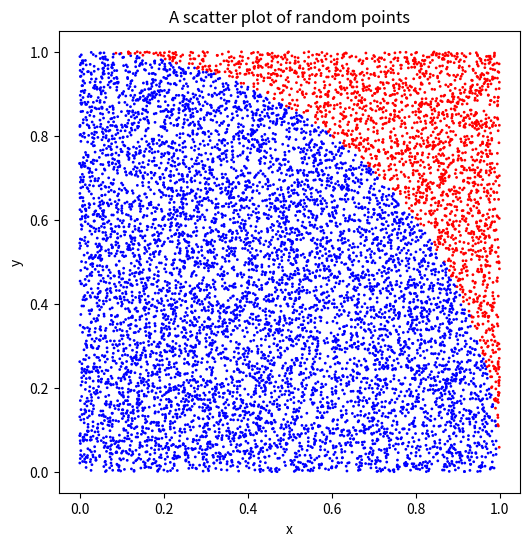

Source code (Python):
import random
import matplotlib.pyplot as plt

# Generate a random float (non-integer) number for x between 0.0 and 1.0
x = random.random()

# Generate a random float for y between 0.0 and 1.0
y = random.random()

# Calculate the distance from the origin (0,0)
r = (x**2 + y**2)**0.5

print(x, y)
print("The values of r is: ", r)

if r < 1:
    print("r is smaller than 1")
else:
    print("r is equal to or larger than 1")


# Create a list
boxes = []

# Put something into the list
boxes.append(123)   # Put a number in the list
boxes.append("abc") # Put a string in the list

# Print the list
print(boxes)

# Print one item in the list using an index
# The first item is 0
print(boxes[0])

# Print all items in a list
for box in boxes:
    print(box)

# Adding up a series of numbers
sum = 0
for i in range(4):  # range(4) = [0,1,2,3]
    sum = sum + i
print(sum)

# Create the lists for x, y, and color
x_list = []
y_list = []
color_list = []

# Create many random points
for i in range(10000):

    # create a point of (x,y) and calculate r
    x = random.random()
    y = random.random()
    r = (x**2 + y**2)**0.5

    # save x, y, and the color it should be
    x_list.append(x)
    y_list.append(y)
    if r < 1:
        color_list.append("blue")
    else:
        color_list.append("red")

# Plot the points
plt.figure(figsize=(6, 6))
plt.scatter(x_list, y_list, c=color_list, s=1)   # Use colors list for point colors
plt.gca().set_aspect("equal", adjustable="box")  # Ensure equal aspect ratio
plt.title("A scatter plot of random points")
plt.xlabel("x")
plt.ylabel("y")
plt.show()

inside_points = color_list.count("blue")  # number of blue points
total_points = len(color_list)            # total number of points

# Complete your code here to estimate pi